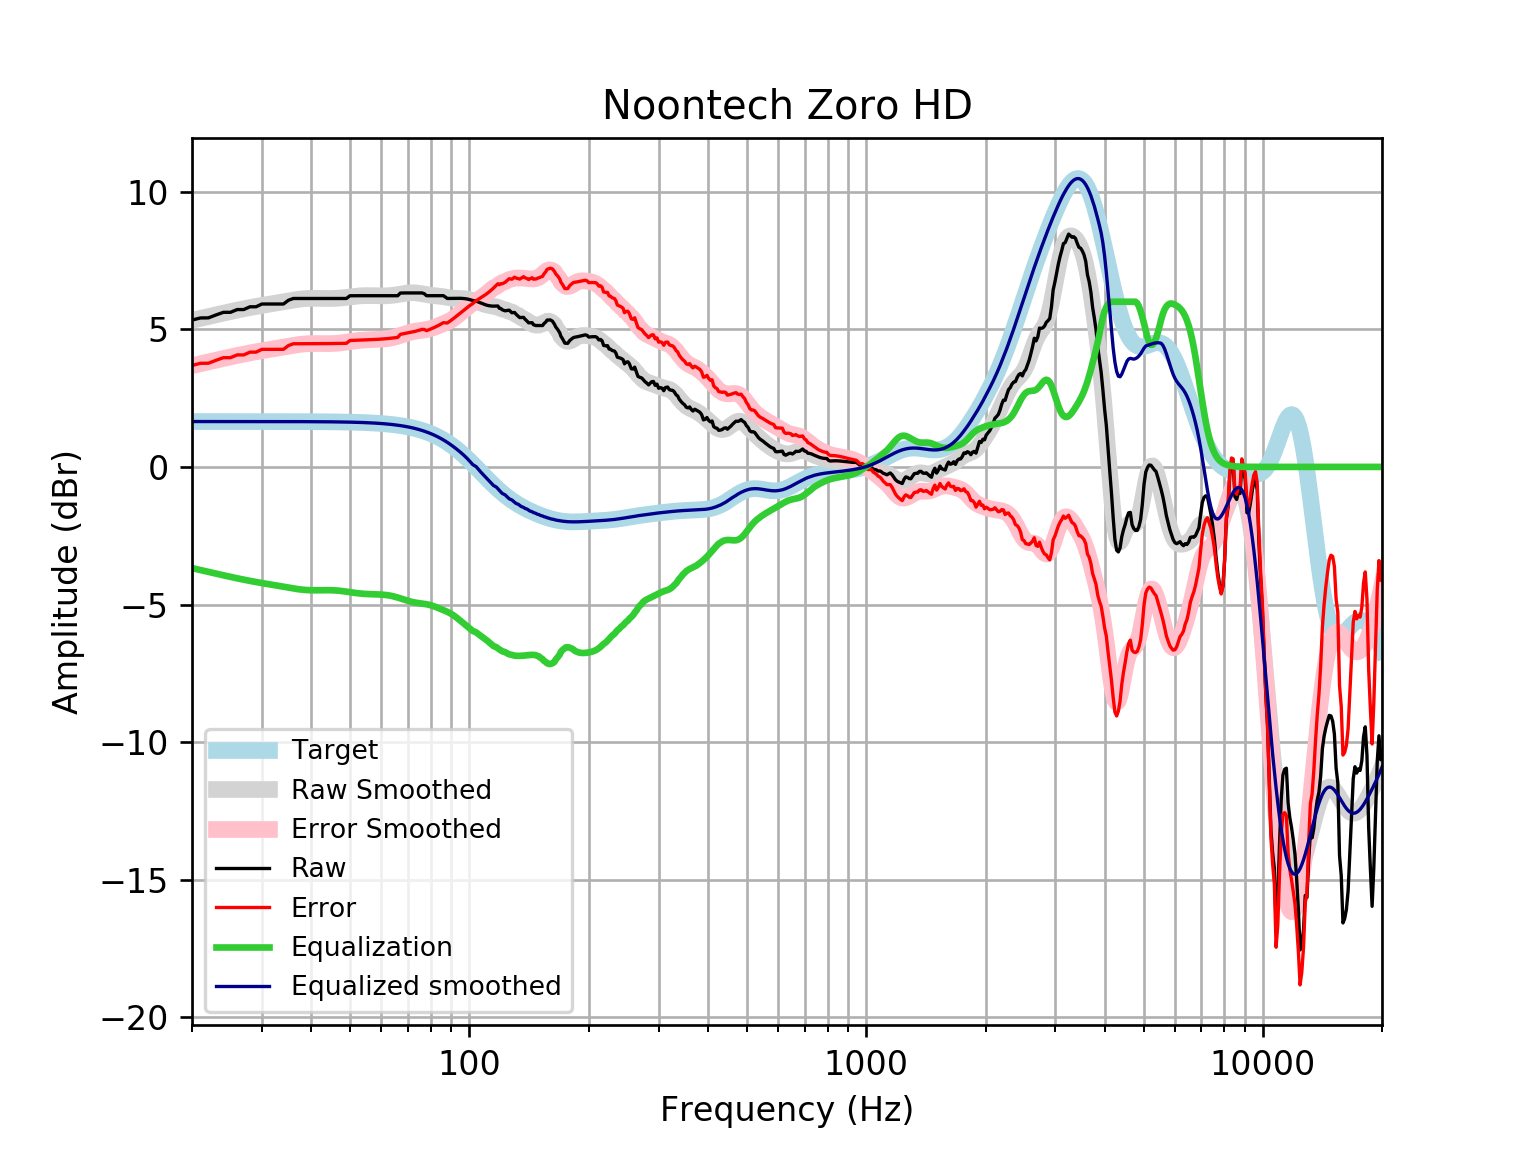

Source data for this figure (header and first rows):
frequency, raw, error, smoothed, error_smoothed, equalization, equalized_raw, equalized_smoothed, target
20, 5.334, 3.686, 5.325, 3.677, -3.677, 1.657, 1.648, 1.648
21, 5.41, 3.763, 5.395, 3.747, -3.747, 1.663, 1.648, 1.648
22, 5.414, 3.767, 5.462, 3.814, -3.814, 1.6, 1.648, 1.648
23, 5.521, 3.873, 5.525, 3.878, -3.878, 1.644, 1.648, 1.648
24, 5.615, 3.968, 5.585, 3.938, -3.938, 1.678, 1.648, 1.648
25, 5.615, 3.968, 5.642, 3.995, -3.995, 1.621, 1.648, 1.648
26, 5.716, 4.068, 5.695, 4.048, -4.048, 1.668, 1.648, 1.648
27, 5.716, 4.069, 5.744, 4.097, -4.097, 1.619, 1.648, 1.648
28, 5.817, 4.169, 5.789, 4.141, -4.141, 1.675, 1.647, 1.647
29, 5.817, 4.169, 5.829, 4.182, -4.182, 1.635, 1.647, 1.647
30, 5.917, 4.27, 5.866, 4.219, -4.219, 1.698, 1.647, 1.647
31, 5.917, 4.27, 5.901, 4.254, -4.254, 1.663, 1.647, 1.647
32, 5.917, 4.27, 5.935, 4.288, -4.288, 1.629, 1.647, 1.647
33, 5.917, 4.271, 5.968, 4.321, -4.321, 1.596, 1.647, 1.647
34, 5.917, 4.271, 6.001, 4.355, -4.355, 1.563, 1.646, 1.646
35, 6.054, 4.408, 6.033, 4.387, -4.387, 1.667, 1.646, 1.646
36, 6.118, 4.473, 6.062, 4.416, -4.416, 1.702, 1.645, 1.645
37, 6.118, 4.473, 6.086, 4.441, -4.441, 1.677, 1.645, 1.645
38, 6.118, 4.474, 6.105, 4.461, -4.461, 1.657, 1.644, 1.644
39, 6.118, 4.475, 6.118, 4.474, -4.474, 1.644, 1.644, 1.644
40, 6.118, 4.475, 6.124, 4.481, -4.481, 1.638, 1.643, 1.643
41, 6.118, 4.476, 6.125, 4.483, -4.483, 1.636, 1.642, 1.642
42, 6.118, 4.477, 6.122, 4.481, -4.481, 1.637, 1.641, 1.641
43, 6.118, 4.478, 6.119, 4.479, -4.479, 1.639, 1.64, 1.64
44, 6.118, 4.48, 6.117, 4.478, -4.478, 1.64, 1.639, 1.639
45, 6.118, 4.481, 6.118, 4.481, -4.481, 1.638, 1.637, 1.637
46, 6.118, 4.483, 6.123, 4.487, -4.487, 1.631, 1.635, 1.635
47, 6.118, 4.485, 6.132, 4.498, -4.498, 1.62, 1.634, 1.633
48, 6.118, 4.487, 6.145, 4.513, -4.513, 1.605, 1.631, 1.631
49, 6.118, 4.489, 6.16, 4.531, -4.531, 1.587, 1.629, 1.629
50, 6.217, 4.591, 6.176, 4.55, -4.55, 1.667, 1.626, 1.626
51, 6.219, 4.596, 6.191, 4.568, -4.568, 1.651, 1.623, 1.623
52, 6.219, 4.599, 6.205, 4.585, -4.585, 1.634, 1.62, 1.62
53, 6.219, 4.603, 6.214, 4.598, -4.598, 1.621, 1.616, 1.616
54, 6.219, 4.607, 6.221, 4.609, -4.609, 1.61, 1.612, 1.612
55, 6.219, 4.612, 6.224, 4.616, -4.616, 1.603, 1.607, 1.607
56, 6.219, 4.617, 6.224, 4.622, -4.622, 1.597, 1.602, 1.602
57, 6.219, 4.622, 6.222, 4.625, -4.625, 1.594, 1.596, 1.596
58, 6.219, 4.629, 6.219, 4.629, -4.629, 1.59, 1.59, 1.59
59, 6.219, 4.636, 6.216, 4.633, -4.633, 1.586, 1.583, 1.583
60, 6.219, 4.643, 6.214, 4.638, -4.638, 1.581, 1.576, 1.576
61, 6.219, 4.651, 6.214, 4.646, -4.646, 1.573, 1.568, 1.568
62, 6.219, 4.66, 6.217, 4.658, -4.658, 1.561, 1.559, 1.559
63, 6.219, 4.67, 6.223, 4.674, -4.674, 1.545, 1.549, 1.549
64, 6.219, 4.68, 6.232, 4.694, -4.694, 1.525, 1.538, 1.538
65, 6.219, 4.692, 6.245, 4.718, -4.718, 1.501, 1.527, 1.527
66, 6.219, 4.704, 6.261, 4.746, -4.746, 1.473, 1.514, 1.514
67, 6.316, 4.815, 6.277, 4.776, -4.776, 1.54, 1.501, 1.501
68, 6.32, 4.833, 6.293, 4.807, -4.807, 1.512, 1.486, 1.486
69, 6.32, 4.849, 6.308, 4.837, -4.837, 1.482, 1.471, 1.471
70, 6.32, 4.866, 6.319, 4.865, -4.865, 1.454, 1.454, 1.454
71, 6.32, 4.884, 6.326, 4.89, -4.89, 1.429, 1.436, 1.436
72, 6.32, 4.903, 6.327, 4.911, -4.911, 1.408, 1.416, 1.416
73, 6.32, 4.924, 6.324, 4.929, -4.929, 1.391, 1.395, 1.395
74, 6.32, 4.947, 6.316, 4.943, -4.943, 1.377, 1.373, 1.373
75, 6.32, 4.97, 6.304, 4.954, -4.954, 1.365, 1.349, 1.349
76, 6.32, 4.996, 6.289, 4.965, -4.965, 1.354, 1.324, 1.324
77, 6.29, 4.993, 6.273, 4.976, -4.976, 1.314, 1.297, 1.297
78, 6.219, 4.95, 6.258, 4.989, -4.989, 1.229, 1.269, 1.269
79, 6.219, 4.98, 6.245, 5.006, -5.006, 1.213, 1.239, 1.239
... 553 more rows
